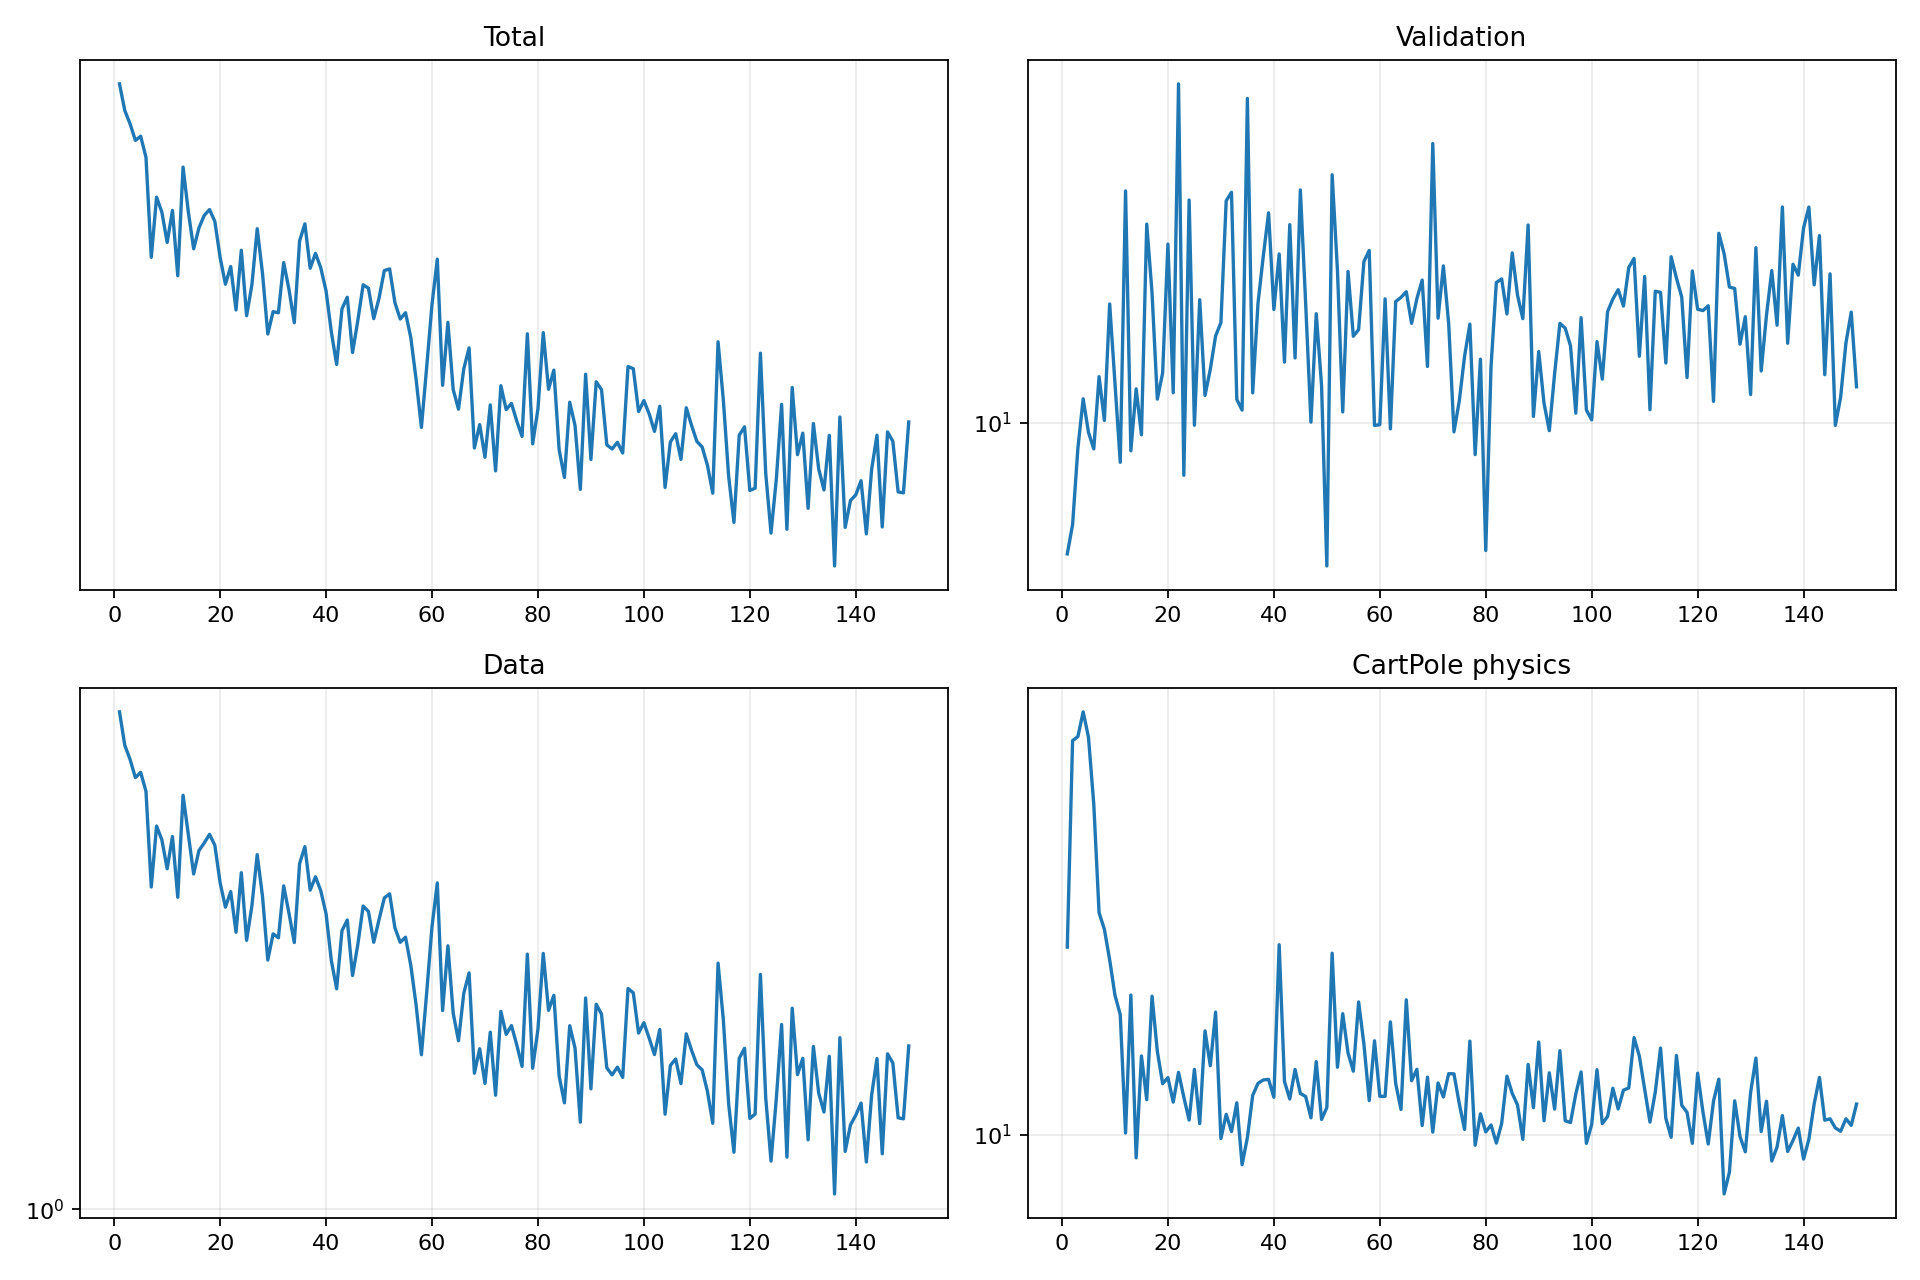

Data behind this chart, as committed beside it:
epoch, validation_forecast_mse, train_total, train_data, train_cartpole_physics, train_rotation_physics
1, 7.295, 7.576, 7.383, 18.62, 0.6406
2, 7.826, 6.844, 6.454, 36.96, 2.054
3, 9.405, 6.504, 6.097, 37.45, 3.268
4, 10.59, 6.108, 5.668, 40.66, 3.412
5, 9.77, 6.206, 5.789, 37.38, 4.24
6, 9.39, 5.726, 5.363, 29.93, 6.342
7, 11.17, 3.913, 3.652, 20.88, 5.161
8, 10.05, 4.921, 4.666, 19.76, 5.737
9, 13.31, 4.647, 4.414, 17.86, 5.402
10, 11, 4.14, 3.93, 15.88, 5.121
11, 9.093, 4.678, 4.474, 14.88, 5.564
12, 17.46, 3.649, 3.504, 10.05, 4.432
13, 9.348, 5.518, 5.28, 15.88, 7.837
14, 10.85, 4.651, 4.514, 9.254, 4.43
15, 9.713, 4.042, 3.848, 12.98, 6.402
16, 16.12, 4.377, 4.229, 11.22, 3.525
17, 13.66, 4.59, 4.359, 15.83, 7.244
18, 10.58, 4.693, 4.514, 13.18, 4.779
19, 11.27, 4.487, 4.319, 11.84, 4.947
20, 15.36, 3.91, 3.714, 12.08, 7.528
21, 10.75, 3.532, 3.368, 11.13, 5.261
22, 22.59, 3.778, 3.585, 12.29, 6.975
23, 8.813, 3.202, 3.044, 11.32, 4.455
24, 17.08, 4.02, 3.868, 10.49, 4.7
25, 9.94, 3.132, 2.948, 12.41, 6.068
26, 13.44, 3.524, 3.389, 10.37, 3.156
27, 10.68, 4.363, 4.159, 14.11, 6.321
28, 11.37, 3.68, 3.518, 12.56, 3.651
29, 12.32, 2.922, 2.723, 15.01, 4.836
30, 12.72, 3.182, 3.026, 9.865, 5.722
31, 17.05, 3.168, 2.978, 10.69, 8.26
32, 17.4, 3.836, 3.669, 10.1, 6.563
33, 10.58, 3.461, 3.286, 11.11, 6.421
34, 10.31, 3.05, 2.921, 9.046, 3.854
35, 21.81, 4.164, 4.012, 9.901, 5.365
36, 10.74, 4.445, 4.295, 11.38, 3.616
37, 13.32, 3.753, 3.607, 11.85, 2.812
38, 14.92, 3.972, 3.805, 11.99, 4.725
39, 16.57, 3.76, 3.598, 12.01, 4.143
40, 13.13, 3.443, 3.279, 11.31, 5.038
41, 15, 2.943, 2.715, 18.77, 3.956
42, 11.57, 2.602, 2.426, 11.93, 5.646
43, 16.1, 3.215, 3.064, 11.25, 3.923
44, 11.69, 3.361, 3.198, 12.41, 3.887
45, 17.5, 2.722, 2.559, 11.46, 4.888
46, 13.33, 3.079, 2.901, 11.34, 6.473
47, 10.02, 3.524, 3.383, 10.57, 3.483
48, 13, 3.479, 3.31, 12.74, 4.139
49, 10.94, 3.098, 2.925, 10.51, 6.799
50, 7.087, 3.349, 3.204, 10.94, 3.551
51, 18.15, 3.721, 3.495, 18.25, 4.272
52, 14.44, 3.744, 3.553, 12.5, 6.55
53, 10.26, 3.292, 3.098, 14.93, 4.409
54, 14.39, 3.093, 2.924, 13.11, 3.801
55, 12.31, 3.168, 2.985, 12.34, 6.01
56, 12.51, 2.88, 2.664, 15.53, 6.082
57, 14.73, 2.457, 2.272, 13.49, 4.987
58, 15.13, 2.047, 1.861, 11.19, 7.366
59, 9.934, 2.58, 2.392, 13.65, 5.176
60, 9.953, 3.272, 3.117, 11.35, 4.166
... 90 more rows
